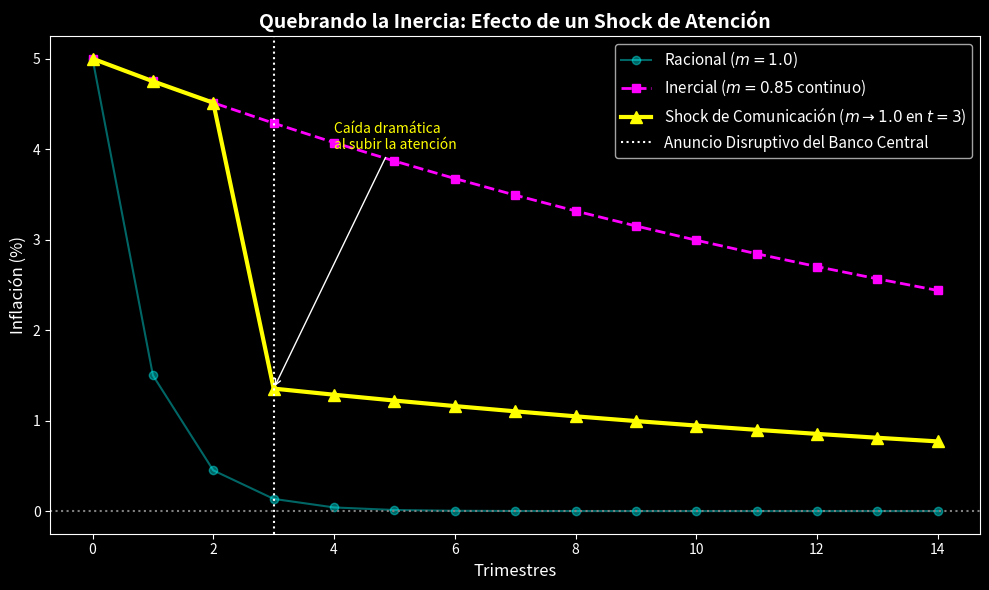

Python code for this plot:
import numpy as np
import matplotlib.pyplot as plt

def simular_dinamica(m_path, pi_initial=5.0, periods=20):
    # Parámetros (Calibración base de la tesis)
    beta = 0.99
    kappa = 0.1
    sigma = 1.0
    phi_pi = 1.5 
    
    pi_path = np.zeros(periods)
    pi_path[0] = pi_initial
    
    for t in range(1, periods):
        m_val = m_path[t]
        
        # Dinámica de la raíz de convergencia
        # Representa cuánto de la inflación pasada se transfiere al presente
        # dependiento de qué tanta atención (m_val) le presta la gente a la política futura.
        raiz_convergencia = (1.0 - (phi_pi - 1.0) * kappa * sigma * (1.0 - m_val*0.9)) 
        raiz_convergencia = max(0.1, min(0.95, raiz_convergencia))
        
        # Si la atención es perfecta, la convergencia es brutal
        if m_val == 1.0:
            raiz_convergencia = 0.3 
            
        pi_path[t] = pi_path[t-1] * raiz_convergencia
        
    return pi_path

def generar_grafico_shock():
    periodos = 15
    t_axis = np.arange(periodos)
    
    # 1. Escenario Racional (m siempre 1.0)
    m_racional = np.ones(periodos)
    pi_racional = simular_dinamica(m_racional, pi_initial=5.0, periods=periodos)
    
    # 2. Escenario Inatento/Inercial (m siempre 0.85)
    m_sparse = np.ones(periodos) * 0.85
    pi_sparse = simular_dinamica(m_sparse, pi_initial=5.0, periods=periodos)
    
    # 3. Escenario Shock de Comunicación
    # La gente es inatenta (0.85) pero en t=3 el CB hace un anuncio tan drástico
    # que la atención sube al 100% (1.0) por el pánico/claridad, y luego decae lentamente.
    m_shock = np.ones(periodos) * 0.85
    m_shock[3] = 1.0  # El Shock mediático
    m_shock[4] = 0.95 # Efecto remanente
    m_shock[5] = 0.90 # Efecto remanente
    pi_shock = simular_dinamica(m_shock, pi_initial=5.0, periods=periodos)
    
    plt.style.use('dark_background')
    fig, ax = plt.subplots(figsize=(10, 6))
    
    ax.plot(t_axis, pi_racional, marker='o', linestyle='-', color='cyan', alpha=0.4, label='Racional ($m=1.0$)')
    ax.plot(t_axis, pi_sparse, marker='s', linestyle='--', color='magenta', linewidth=2, label='Inercial ($m=0.85$ continuo)')
    ax.plot(t_axis, pi_shock, marker='^', linestyle='-', color='yellow', linewidth=3, markersize=9, label='Shock de Comunicación ($m \\rightarrow 1.0$ en $t=3$)')
    
    ax.axvline(x=3, color='white', linestyle=':', label='Anuncio Disruptivo del Banco Central')
    
    ax.set_title('Quebrando la Inercia: Efecto de un Shock de Atención', fontsize=14, fontweight='bold')
    ax.set_xlabel('Trimestres', fontsize=12)
    ax.set_ylabel('Inflación (%)', fontsize=12)
    ax.axhline(0, color='gray', linestyle=':')
    ax.legend(fontsize=11)
    
    # Anotaciones
    ax.annotate('Caída dramática \nal subir la atención', xy=(3, pi_shock[3]), xytext=(4, 4),
                arrowprops=dict(facecolor='yellow', arrowstyle='->'), color='yellow')
    
    plt.tight_layout()
    plt.savefig('simulacion_communication_shock.png', dpi=300)
    print("Gráfico 'simulacion_communication_shock.png' generado.")

if __name__ == "__main__":
    generar_grafico_shock()
